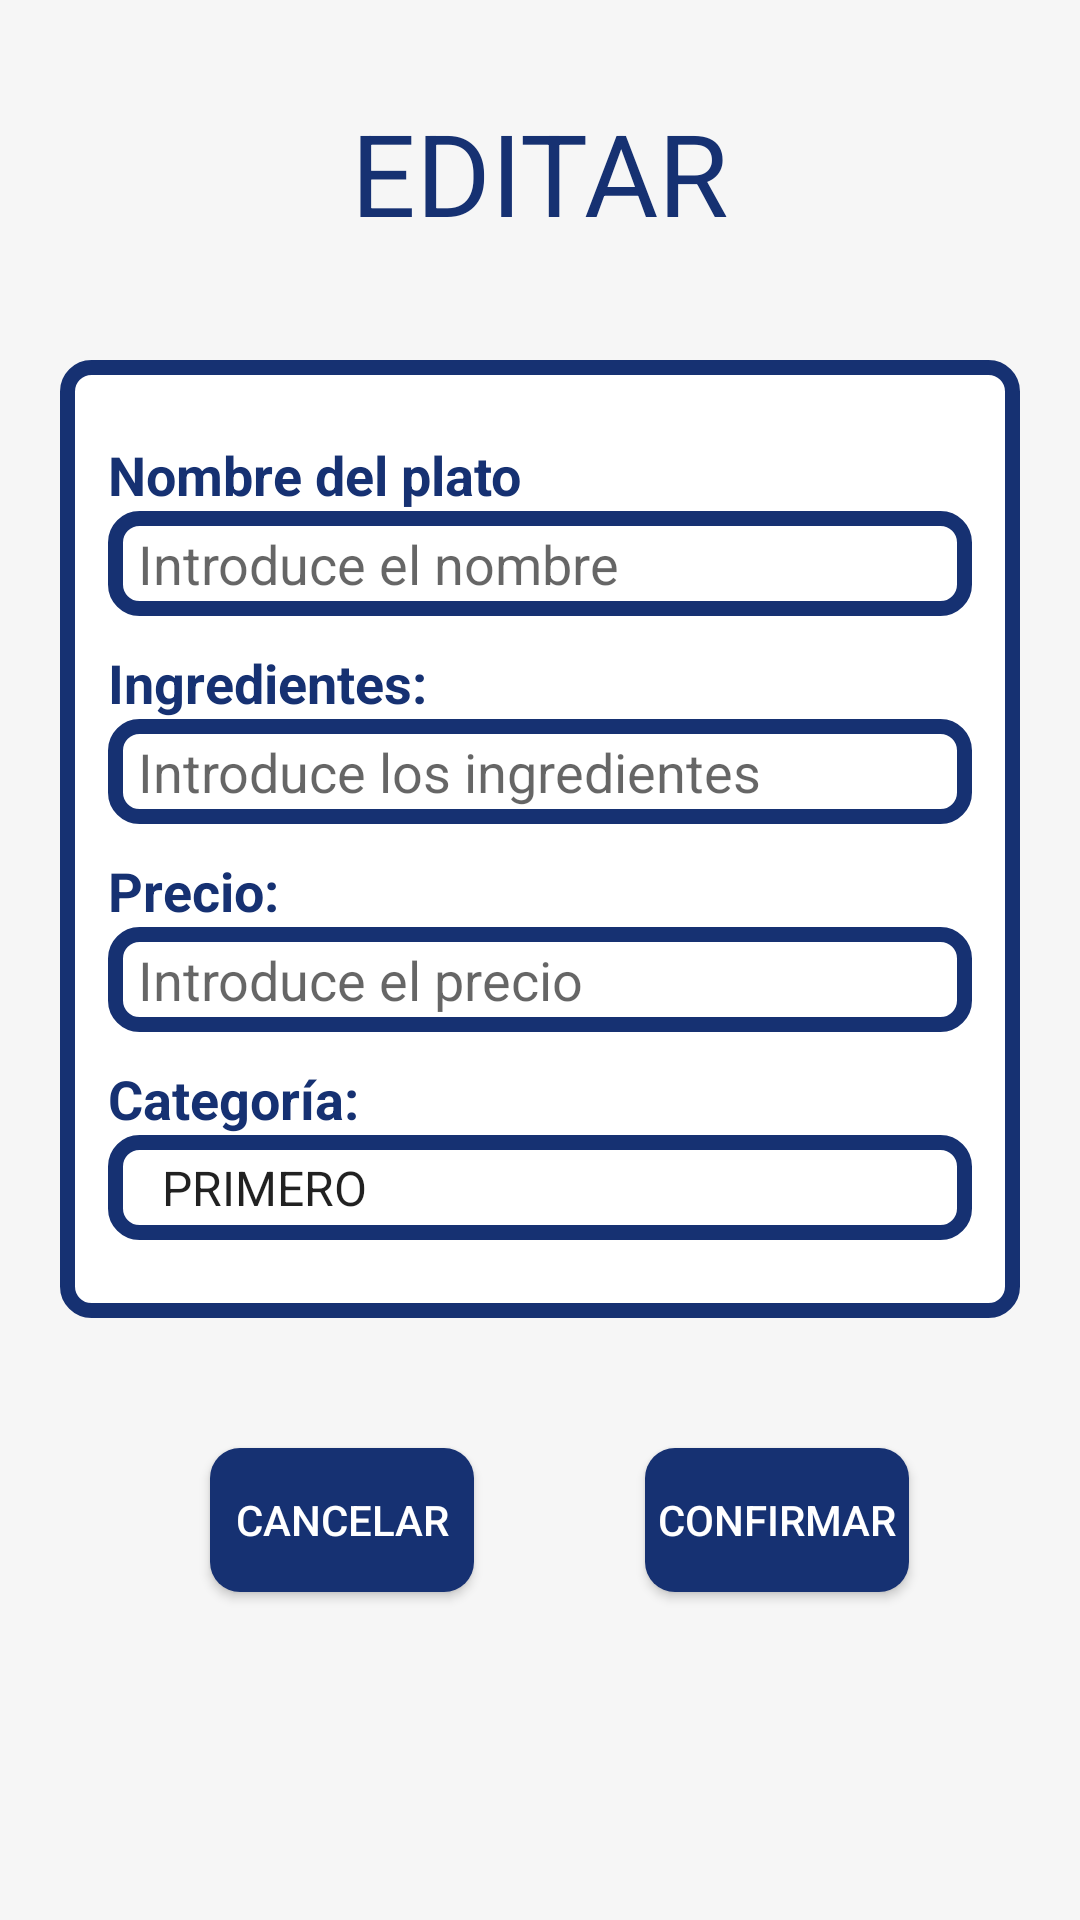

Layout XML and referenced resources for this Android screen:
<!-- AndroidManifest.xml: application theme AppTheme -->
<!-- res/layout/activity_edit_plate.xml -->
<?xml version="1.0" encoding="utf-8"?>
<androidx.constraintlayout.widget.ConstraintLayout xmlns:android="http://schemas.android.com/apk/res/android"
    xmlns:app="http://schemas.android.com/apk/res-auto"
    xmlns:tools="http://schemas.android.com/tools"
    android:layout_width="match_parent"
    android:layout_height="match_parent"
    tools:context=".ui.edit_plate">
    <RelativeLayout
        android:layout_width="match_parent"
        android:layout_height="match_parent"
        android:background="#F6F6F6"
        android:visibility="visible"
        tools:layout_editor_absoluteX="0dp"
        tools:layout_editor_absoluteY="41dp"
        tools:visibility="visible">

        <TextView
            android:id="@+id/textViewTitle"
            android:layout_width="wrap_content"
            android:layout_height="wrap_content"
            android:layout_centerHorizontal="true"
            android:layout_marginTop="32dp"
            android:text="@string/editar"
            android:textColor="#163172"
            android:textSize="38sp" />

        


        <LinearLayout
            android:layout_width="match_parent"
            android:layout_height="wrap_content"
            android:layout_marginTop="120dp"
            android:background="@drawable/plato_info"
            android:layout_marginHorizontal="20dp"
            android:orientation="vertical"
            android:padding="16dp"
            android:visibility="visible"
            tools:visibility="visible">

            <TextView
                android:id="@+id/textViewNombre"
                android:layout_width="wrap_content"
                android:layout_height="wrap_content"
                android:text="Nombre del plato"
                android:textSize="18sp"
                android:textStyle="bold"
                android:textColor="#163172"
                android:layout_marginTop="10dp"/>
            <EditText
                android:id="@+id/editTextNombre"
                android:layout_width="wrap_content"
                android:layout_height="wrap_content"
                android:hint="Introduce el nombre"
                android:inputType="text"
                android:textSize="18sp"
                android:minHeight="35dp"
                android:minWidth="340dp"
                android:paddingLeft="10dp"
                android:background="@drawable/plato_info"

                />

            <TextView
                android:id="@+id/textViewIngrediente"
                android:layout_width="wrap_content"
                android:layout_height="wrap_content"
                android:text="Ingredientes: "
                android:textSize="18sp"
                android:textStyle="bold"
                android:textColor="#163172"
                android:layout_marginTop="10dp"/>

            <EditText
                android:id="@+id/editTextIngrediente"
                android:layout_width="wrap_content"
                android:layout_height="wrap_content"
                android:hint="Introduce los ingredientes"
                android:inputType="text"
                android:textSize="18sp"
                android:minHeight="35dp"
                android:minWidth="340dp"
                android:paddingLeft="10dp"
                android:background="@drawable/plato_info"                />

            <TextView
                android:id="@+id/textViewPrecio"
                android:layout_width="wrap_content"
                android:layout_height="wrap_content"

                android:text="Precio:"
                android:textSize="18sp"
                android:textColor="#163172"
                android:textStyle="bold"
                android:layout_marginTop="10dp"
                />
            <EditText
                android:id="@+id/editTextPrecio"
                android:layout_width="wrap_content"
                android:layout_height="wrap_content"
                android:hint="Introduce el precio"
                android:inputType="number"
                android:textSize="18sp"
                android:minHeight="35dp"
                android:minWidth="340dp"
                android:paddingLeft="10dp"
                android:background="@drawable/plato_info"                />

            <TextView
                android:id="@+id/textViewCategoria"
                android:layout_width="wrap_content"
                android:layout_height="wrap_content"

                android:text="Categoría: "
                android:textSize="18sp"
                android:textColor="#163172"
                android:textStyle="bold"
                android:layout_marginTop="10dp"
                />

            <Spinner
                android:id="@+id/spinnerCategorias"
                android:layout_width="match_parent"
                android:layout_height="wrap_content"
                android:entries="@array/categorias"
                android:paddingLeft="10dp"
                android:textSize="18sp"
                android:background="@drawable/plato_info"
                android:layout_marginBottom="10dp"
                android:minHeight="35dp"
                android:minWidth="340dp"
                android:prompt="@string/selecciona_categoria"
                android:spinnerMode="dropdown"
                />


        </LinearLayout>
        <Button
            android:id="@+id/buttonCancelar"
            android:layout_width="wrap_content"
            android:layout_height="wrap_content"
            android:layout_below="@id/textViewTitle"
            android:layout_alignParentStart="true"
            android:layout_marginStart="70dp"
            android:layout_marginTop="400dp"
            android:background="@drawable/custom_button2"
            android:text="cancelar"
            android:textColor="#FFF"
            />
        <Button
            android:id="@+id/buttonConfirmar"
            android:layout_width="wrap_content"
            android:layout_height="wrap_content"
            android:layout_below="@id/textViewTitle"
            android:layout_alignParentStart="true"
            android:layout_marginStart="215dp"
            android:layout_marginTop="400dp"
            android:background="@drawable/custom_button2"
            android:text="confirmar"
            android:textColor="#FFF"
            />
    </RelativeLayout>
</androidx.constraintlayout.widget.ConstraintLayout>
<!-- resources referenced by this layout -->
<resources>
  <array name="categorias">
          <item>PRIMERO</item>
          <item>SEGUNDO</item>
          <item>POSTRE</item>
      </array>
  <!-- drawable custom_button2 (drawable) -->
  <shape xmlns:android="http://schemas.android.com/apk/res/android"
      android:shape="rectangle">
      <solid android:color="#163172" /> 
      <corners android:radius="10dp" /> 
  </shape>
  <!-- drawable plato_info (drawable) -->
  <shape xmlns:android="http://schemas.android.com/apk/res/android">
      <solid android:color="#FFFFFF" /> 
      <stroke
          android:width="5dp"
          android:color="#163172" /> 
      <corners android:radius="8dp" /> 
  
  </shape>
  <string name="editar">EDITAR</string>
  <string name="selecciona_categoria">Selecciona una categoria</string>
  <style name="AppTheme" parent="Theme.MaterialComponents.Light.DarkActionBar">
          
          <item name="colorPrimary">@color/colorPrimary</item>
  
          <item name="colorAccent">@color/colorAccent</item>
      </style>
  <color name="colorPrimary">#163172</color>
  <color name="colorAccent">#FFAA00</color>
</resources>
